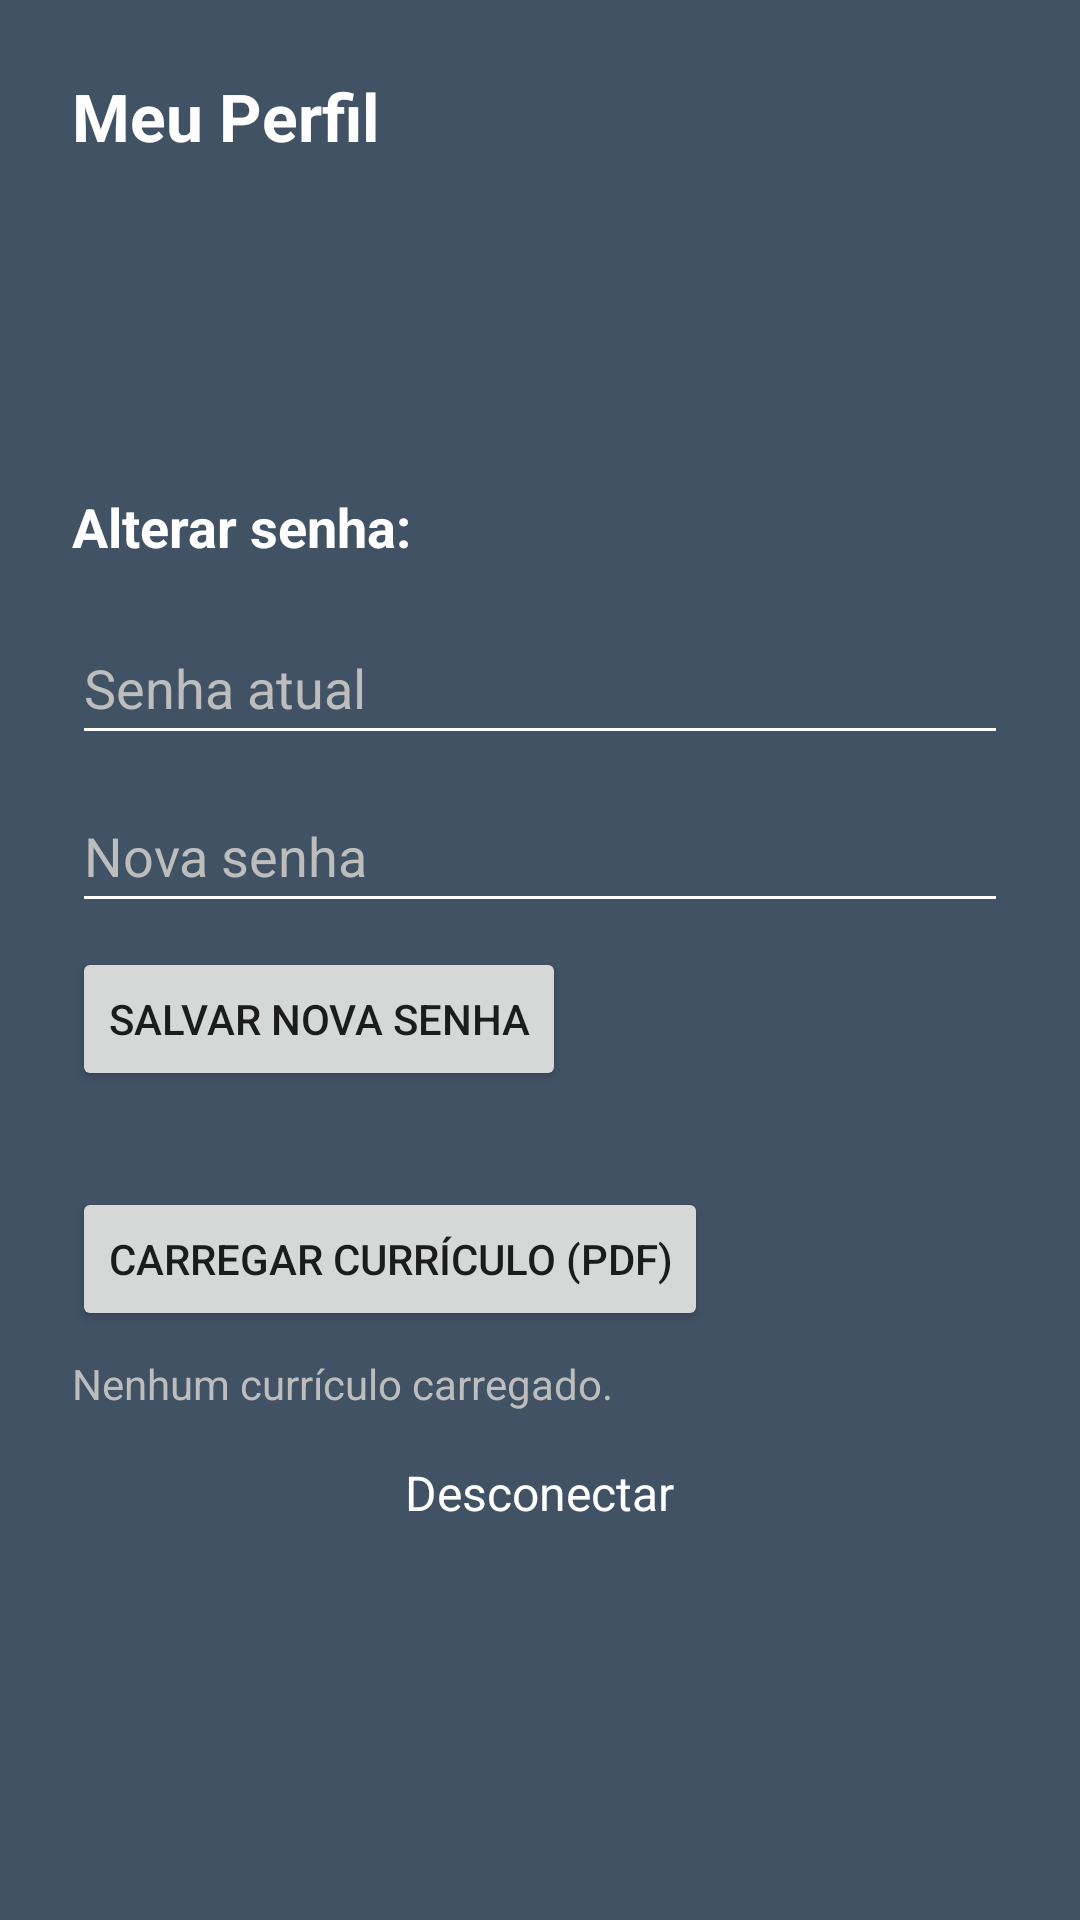

Layout XML and referenced resources for this Android screen:
<!-- AndroidManifest.xml: application theme Theme.FacilEmprega -->
<!-- res/layout/fragment_profile.xml -->
<?xml version="1.0" encoding="utf-8"?>
<ScrollView xmlns:android="http://schemas.android.com/apk/res/android"
    xmlns:tools="http://schemas.android.com/tools"
    android:layout_width="match_parent"
    android:layout_height="match_parent"
    android:background="@color/app_background"
    android:fillViewport="true"
    tools:context=".ui.profile.ProfileFragment">

    <LinearLayout
        android:layout_width="match_parent"
        android:layout_height="wrap_content"
        android:orientation="vertical"
        android:padding="24dp">

        <TextView
            android:layout_width="wrap_content"
            android:layout_height="wrap_content"
            android:text="Meu Perfil"
            android:textColor="@color/text_light"
            android:textSize="22sp"
            android:textStyle="bold" />

        <TextView
            android:id="@+id/text_view_user_name"
            android:layout_width="wrap_content"
            android:layout_height="wrap_content"
            android:layout_marginTop="24dp"
            android:textColor="@color/text_light"
            android:textSize="18sp"
            tools:text="Nome do Usuário" />

        <TextView
            android:id="@+id/text_view_user_email"
            android:layout_width="wrap_content"
            android:layout_height="wrap_content"
            android:layout_marginTop="8dp"
            android:textColor="@color/text_hint"
            android:textSize="16sp"
            tools:text="email@exemplo.com" />

        <TextView
            android:layout_width="wrap_content"
            android:layout_height="wrap_content"
            android:layout_marginTop="32dp"
            android:text="Alterar senha:"
            android:textColor="@color/text_light"
            android:textSize="18sp"
            android:textStyle="bold" />

        <EditText
            android:id="@+id/edit_text_current_password"
            android:layout_width="match_parent"
            android:layout_height="wrap_content"
            android:layout_marginTop="16dp"
            android:backgroundTint="@color/text_light"
            android:hint="Senha atual"
            android:inputType="textPassword"
            android:minHeight="48dp"
            android:textColor="@color/text_light"
            android:textColorHint="@color/text_hint" />

        <EditText
            android:id="@+id/edit_text_new_password"
            android:layout_width="match_parent"
            android:layout_height="wrap_content"
            android:layout_marginTop="8dp"
            android:backgroundTint="@color/text_light"
            android:hint="Nova senha"
            android:inputType="textPassword"
            android:minHeight="48dp"
            android:textColor="@color/text_light"
            android:textColorHint="@color/text_hint" />

        <Button
            android:id="@+id/button_change_password"
            android:layout_width="wrap_content"
            android:layout_height="wrap_content"
            android:text="Salvar nova senha"
            android:layout_marginTop="8dp"/>

        <Button
            android:id="@+id/button_upload_cv"
            android:layout_width="wrap_content"
            android:layout_height="wrap_content"
            android:layout_marginTop="32dp"
            android:text="Carregar Currículo (PDF)" />

        <TextView
            android:id="@+id/text_view_cv_status"
            android:layout_width="wrap_content"
            android:layout_height="wrap_content"
            android:layout_marginTop="8dp"
            android:textColor="@color/text_hint"
            android:text="Nenhum currículo carregado." />

        <TextView
            android:id="@+id/text_view_disconnect"
            android:layout_width="wrap_content"
            android:layout_height="wrap_content"
            android:layout_gravity="center_horizontal"
            android:padding="16dp"
            android:text="Desconectar"
            android:textColor="@color/text_light"
            android:textSize="16sp" />

        <View
            android:layout_width="match_parent"
            android:layout_height="0dp"
            android:layout_weight="1" />

    </LinearLayout>
</ScrollView>
<!-- resources referenced by this layout -->
<resources>
  <color name="app_background">#425265</color>
  <color name="text_hint">#BDBDBD</color>
  <color name="text_light">#FFFFFF</color>
  <style name="Theme.FacilEmprega" parent="Theme.MaterialComponents.DayNight.DarkActionBar">
          <item name="colorPrimary">@color/card_background</item>
          <item name="colorPrimaryVariant">@color/card_background</item>
          <item name="colorOnPrimary">@color/white</item>
      </style>
  <color name="card_background">#4F6073</color>
  <color name="white">#FFFFFFFF</color>
</resources>
